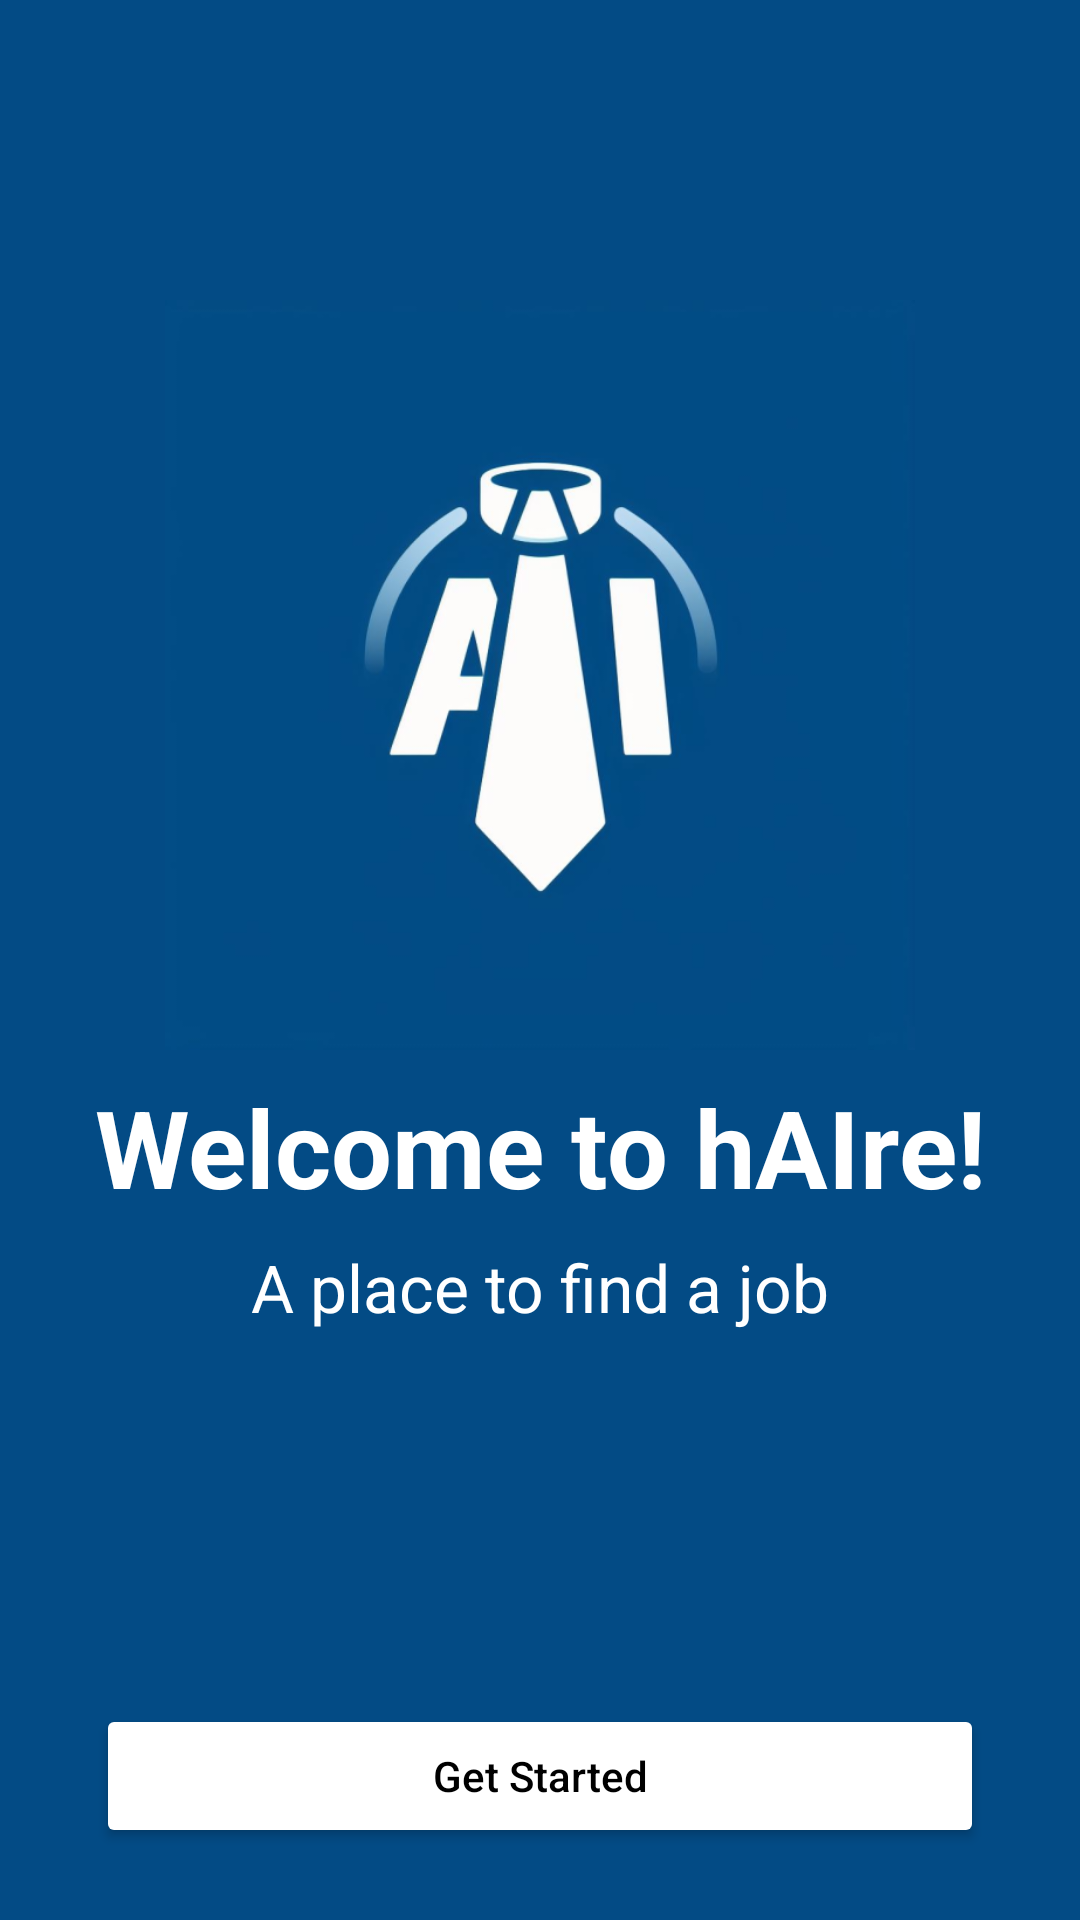

Android layout source for this screen:
<!-- AndroidManifest.xml: application theme Theme.HAIre -->
<!-- res/layout/activity_welcome.xml -->
<?xml version="1.0" encoding="utf-8"?>
<androidx.constraintlayout.widget.ConstraintLayout xmlns:android="http://schemas.android.com/apk/res/android"
    xmlns:app="http://schemas.android.com/apk/res-auto"
    xmlns:tools="http://schemas.android.com/tools"
    android:layout_width="match_parent"
    android:layout_height="match_parent"
    android:background="@color/welcome"
    tools:context=".ui.welcome.WelcomeActivity">

    <ImageView
        android:id="@+id/imageView"
        android:layout_width="250dp"
        android:layout_height="250dp"
        android:layout_marginTop="100dp"
        android:src="@drawable/logo"
        app:layout_constraintEnd_toEndOf="parent"
        app:layout_constraintStart_toStartOf="parent"
        app:layout_constraintTop_toTopOf="parent"
        tools:ignore="ContentDescription" />

    <TextView
        android:id="@+id/textView2"
        android:layout_width="wrap_content"
        android:layout_height="wrap_content"
        android:layout_marginTop="8dp"
        android:text="@string/welcome_message"
        android:textAppearance="@style/TextAppearance.Material3.HeadlineLarge"
        android:textColor="@color/white"
        android:textSize="36sp"
        android:textStyle="bold"
        app:layout_constraintEnd_toEndOf="@+id/imageView"
        app:layout_constraintStart_toStartOf="@+id/imageView"
        app:layout_constraintTop_toBottomOf="@+id/imageView" />

    <TextView
        android:id="@+id/textView3"
        android:layout_width="wrap_content"
        android:layout_height="wrap_content"
        android:layout_marginTop="8dp"
        android:text="@string/tagline"
        android:textColor="@color/white"
        android:textSize="22sp"
        app:layout_constraintEnd_toEndOf="@+id/textView2"
        app:layout_constraintStart_toStartOf="@+id/textView2"
        app:layout_constraintTop_toBottomOf="@+id/textView2" />

    <Button
        android:id="@+id/btn_next"
        android:layout_width="0dp"
        android:layout_height="wrap_content"
        android:layout_marginHorizontal="32dp"
        android:layout_marginTop="100dp"
        android:backgroundTint="@color/white"
        android:text="@string/get_started"
        android:textAllCaps="false"
        android:textColor="@color/black"
        android:textStyle="normal"
        app:layout_constraintBottom_toBottomOf="parent"
        app:layout_constraintEnd_toEndOf="parent"
        app:layout_constraintStart_toStartOf="parent"
        app:layout_constraintTop_toBottomOf="@+id/textView3" />

</androidx.constraintlayout.widget.ConstraintLayout>
<!-- resources referenced by this layout -->
<resources>
  <color name="black">#FF000000</color>
  <color name="welcome">#034B85</color>
  <color name="white">#FFFFFFFF</color>
  <!-- drawable logo: png bitmap (drawable, 85680 bytes) -->
  <string name="get_started">Get Started</string>
  <string name="tagline">A place to find a job</string>
  <string name="welcome_message">Welcome to hAIre!</string>
  <style name="Theme.HAIre" parent="Base.Theme.HAIre" />
  <style name="Base.Theme.HAIre" parent="Theme.Material3.DayNight.NoActionBar">
          
          
      </style>
</resources>
